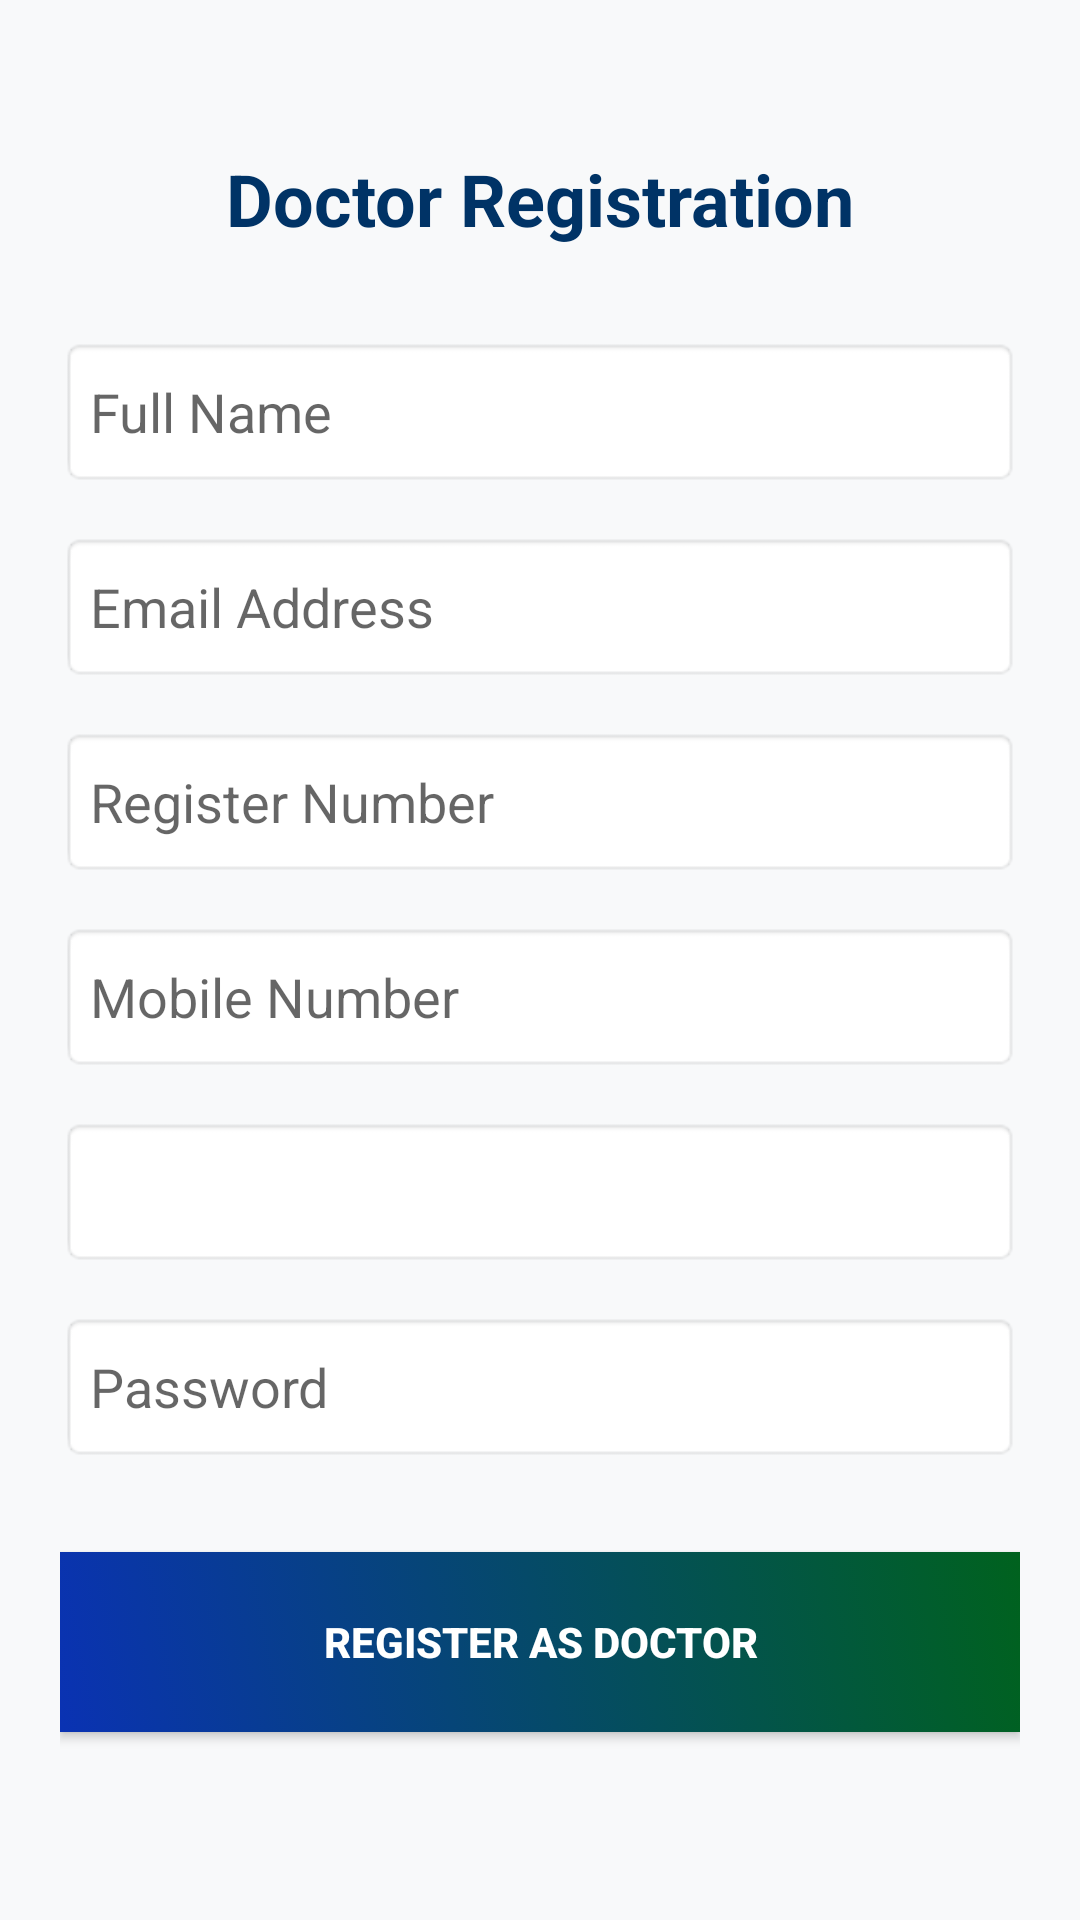

This screen was rendered from an Android layout file. Write that file and the resources it references.
<!-- AndroidManifest.xml: application theme Theme.DirectDoctor -->
<!-- res/layout/activity_doctor_register.xml -->
<?xml version="1.0" encoding="utf-8"?>

<androidx.constraintlayout.widget.ConstraintLayout
    xmlns:android="http://schemas.android.com/apk/res/android"
    xmlns:app="http://schemas.android.com/apk/res-auto"
    android:layout_width="match_parent"
    android:layout_height="match_parent"
    android:background="#F8F9FA"
    android:padding="20dp">

    <TextView
        android:id="@+id/tvTitle"
        android:layout_width="wrap_content"
        android:layout_height="wrap_content"
        android:text="Doctor Registration"
        android:textSize="24sp"
        android:textStyle="bold"
        android:textColor="#003366"
        app:layout_constraintTop_toTopOf="parent"
        app:layout_constraintStart_toStartOf="parent"
        app:layout_constraintEnd_toEndOf="parent"
        android:layout_marginTop="30dp" />

    <EditText
        android:id="@+id/etFullName"
        android:layout_width="match_parent"
        android:layout_height="50dp"
        android:hint="Full Name"
        android:background="@android:drawable/editbox_background"
        android:padding="10dp"
        app:layout_constraintTop_toBottomOf="@+id/tvTitle"
        android:layout_marginTop="30dp" />

    <EditText
        android:id="@+id/etEmail"
        android:layout_width="match_parent"
        android:layout_height="50dp"
        android:hint="Email Address"
        android:inputType="textEmailAddress"
        android:background="@android:drawable/editbox_background"
        android:padding="10dp"
        app:layout_constraintTop_toBottomOf="@+id/etFullName"
        android:layout_marginTop="15dp" />

    <EditText
        android:id="@+id/etRegNumber"
        android:layout_width="match_parent"
        android:layout_height="50dp"
        android:hint="Register Number"
        android:background="@android:drawable/editbox_background"
        android:padding="10dp"
        app:layout_constraintTop_toBottomOf="@+id/etEmail"
        android:layout_marginTop="15dp" />

    <EditText
        android:id="@+id/etMobile"
        android:layout_width="match_parent"
        android:layout_height="50dp"
        android:hint="Mobile Number"
        android:inputType="phone"
        android:background="@android:drawable/editbox_background"
        android:padding="10dp"
        app:layout_constraintTop_toBottomOf="@+id/etRegNumber"
        android:layout_marginTop="15dp" />

    <Spinner
        android:id="@+id/spinnerSpecialisation"
        android:layout_width="match_parent"
        android:layout_height="50dp"
        android:background="@android:drawable/editbox_background"
        app:layout_constraintTop_toBottomOf="@+id/etMobile"
        android:layout_marginTop="15dp" />

    <EditText
        android:id="@+id/etPassword"
        android:layout_width="match_parent"
        android:layout_height="50dp"
        android:hint="Password"
        android:inputType="textPassword"
        android:background="@android:drawable/editbox_background"
        android:padding="10dp"
        app:layout_constraintTop_toBottomOf="@+id/spinnerSpecialisation"
        android:layout_marginTop="15dp" />

    <Button
        android:id="@+id/btnRegisterDoctor"
        android:layout_width="match_parent"
        android:layout_height="60dp"
        android:text="Register as Doctor"
        android:textColor="#FFFFFF"
        android:background="@drawable/app_gradient"
        android:textStyle="bold"
        app:layout_constraintTop_toBottomOf="@+id/etPassword"
        android:layout_marginTop="30dp" />

</androidx.constraintlayout.widget.ConstraintLayout>
<!-- resources referenced by this layout -->
<resources>
  <!-- drawable app_gradient (drawable) -->
  <?xml version="1.0" encoding="utf-8"?>
  
      <ripple xmlns:android="http://schemas.android.com/apk/res/android"
          android:color="#40FFFFFF"> <item>
          <selector android:enterFadeDuration="250" android:exitFadeDuration="250">
  
          <item android:state_pressed="true">
              <shape>
                  <gradient
                      android:angle="45"
                      android:startColor="#00621E"
                      android:endColor="#0A32B3"
                      android:type="linear" />
              </shape>
          </item>
  
          <item>
              <shape>
                  <gradient
                      android:angle="45"
                      android:startColor="#0A32B3"
                      android:endColor="#00621E"
                      android:type="linear" />
              </shape>
          </item>
  
      </selector>
  </item>
  </ripple>
  <style name="Theme.DirectDoctor" parent="Theme.AppCompat.Light.NoActionBar">
          <item name="android:windowSplashScreenAnimatedIcon">@drawable/transparent</item>
          <item name="android:windowSplashScreenBackground">#FFFFFF</item>
          <item name="android:windowTranslucentStatus">false</item>
          <item name="android:windowTranslucentNavigation">true</item>
          <item name="android:statusBarColor">@android:color/transparent</item>
      </style>
</resources>
